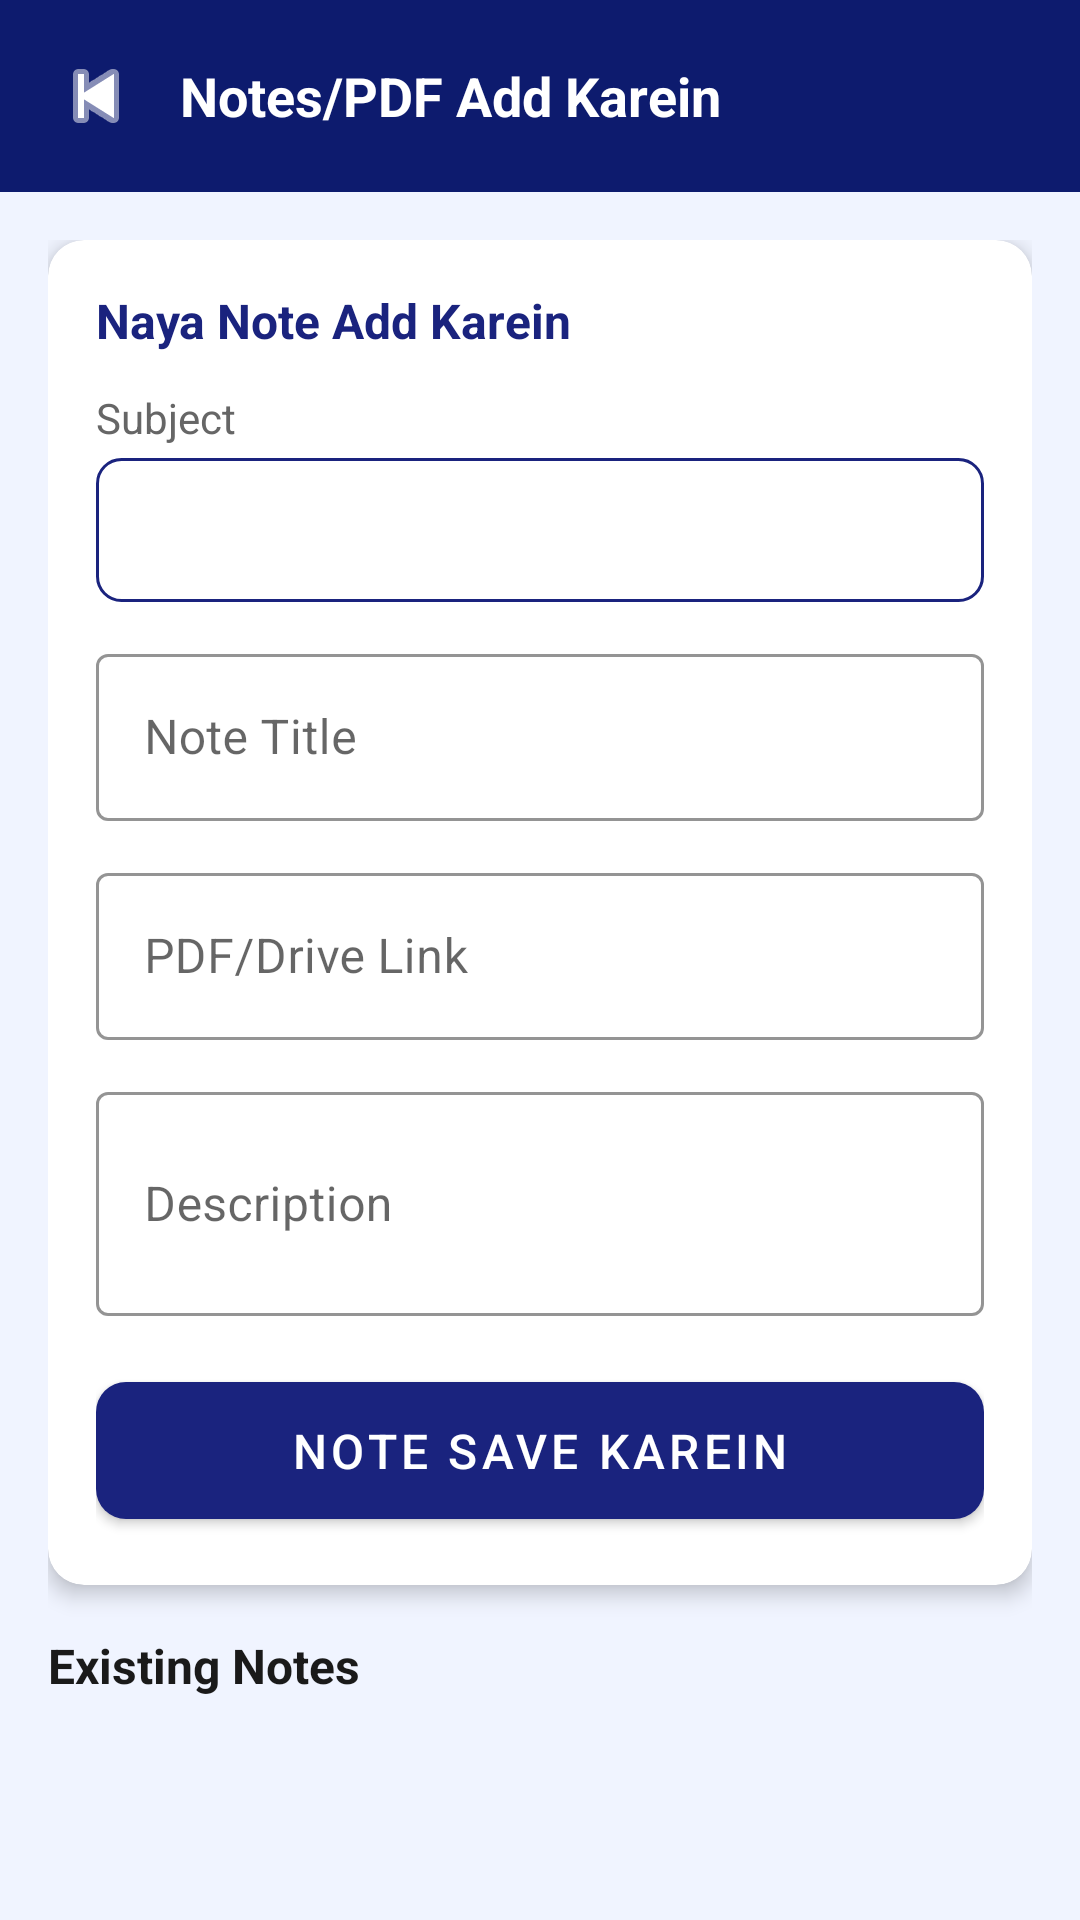

Produce the Android XML layout that renders to this screen, including the resource entries it uses.
<!-- AndroidManifest.xml: application theme Theme.GuruClasses -->
<!-- res/layout/activity_admin_add_notes.xml -->
<?xml version="1.0" encoding="utf-8"?>
<ScrollView xmlns:android="http://schemas.android.com/apk/res/android"
    xmlns:app="http://schemas.android.com/apk/res-auto"
    android:layout_width="match_parent"
    android:layout_height="match_parent"
    android:background="@color/background">
    <LinearLayout android:layout_width="match_parent" android:layout_height="wrap_content"
        android:orientation="vertical">

        <LinearLayout android:layout_width="match_parent" android:layout_height="wrap_content"
            android:background="@color/primary_dark" android:padding="16dp"
            android:orientation="horizontal" android:gravity="center_vertical">
            <ImageView android:id="@+id/ivBack" android:layout_width="32dp" android:layout_height="32dp"
                android:src="@android:drawable/ic_media_previous" android:tint="@color/white"
                android:layout_marginEnd="12dp" />
            <TextView android:layout_width="wrap_content" android:layout_height="wrap_content"
                android:text="Notes/PDF Add Karein" android:textSize="18sp"
                android:textColor="@color/white" android:textStyle="bold" />
        </LinearLayout>

        <LinearLayout android:layout_width="match_parent" android:layout_height="wrap_content"
            android:orientation="vertical" android:padding="16dp">

            <androidx.cardview.widget.CardView android:layout_width="match_parent"
                android:layout_height="wrap_content" app:cardElevation="4dp" app:cardCornerRadius="12dp"
                android:layout_marginBottom="16dp">
                <LinearLayout android:layout_width="match_parent" android:layout_height="wrap_content"
                    android:orientation="vertical" android:padding="16dp">

                    <TextView android:layout_width="wrap_content" android:layout_height="wrap_content"
                        android:text="Naya Note Add Karein" android:textSize="16sp"
                        android:textColor="@color/primary" android:textStyle="bold"
                        android:layout_marginBottom="12dp" />

                    <TextView android:layout_width="wrap_content" android:layout_height="wrap_content"
                        android:text="Subject" android:textSize="14sp" android:textColor="@color/text_secondary"
                        android:layout_marginBottom="4dp" />
                    <Spinner android:id="@+id/spinnerSubject" android:layout_width="match_parent"
                        android:layout_height="48dp" android:background="@drawable/spinner_bg"
                        android:layout_marginBottom="12dp" />

                    <com.google.android.material.textfield.TextInputLayout style="@style/InputLayout"
                        android:layout_width="match_parent" android:layout_height="wrap_content"
                        android:hint="Note Title" android:layout_marginBottom="12dp">
                        <com.google.android.material.textfield.TextInputEditText
                            android:id="@+id/etTitle" android:layout_width="match_parent"
                            android:layout_height="wrap_content" android:inputType="text" />
                    </com.google.android.material.textfield.TextInputLayout>

                    <com.google.android.material.textfield.TextInputLayout style="@style/InputLayout"
                        android:layout_width="match_parent" android:layout_height="wrap_content"
                        android:hint="PDF/Drive Link" android:layout_marginBottom="12dp">
                        <com.google.android.material.textfield.TextInputEditText
                            android:id="@+id/etLink" android:layout_width="match_parent"
                            android:layout_height="wrap_content" android:inputType="textUri" />
                    </com.google.android.material.textfield.TextInputLayout>

                    <com.google.android.material.textfield.TextInputLayout style="@style/InputLayout"
                        android:layout_width="match_parent" android:layout_height="wrap_content"
                        android:hint="Description" android:layout_marginBottom="16dp">
                        <com.google.android.material.textfield.TextInputEditText
                            android:id="@+id/etDescription" android:layout_width="match_parent"
                            android:layout_height="wrap_content" android:inputType="textMultiLine"
                            android:lines="2" />
                    </com.google.android.material.textfield.TextInputLayout>

                    <com.google.android.material.button.MaterialButton android:id="@+id/btnSave"
                        style="@style/ButtonPrimary" android:layout_width="match_parent"
                        android:layout_height="wrap_content" android:text="Note Save Karein" />
                </LinearLayout>
            </androidx.cardview.widget.CardView>

            <TextView android:layout_width="wrap_content" android:layout_height="wrap_content"
                android:text="Existing Notes" android:textSize="16sp"
                android:textColor="@color/text_primary" android:textStyle="bold"
                android:layout_marginBottom="8dp" />

            <androidx.recyclerview.widget.RecyclerView android:id="@+id/rvNotes"
                android:layout_width="match_parent" android:layout_height="wrap_content"
                android:nestedScrollingEnabled="false" />
        </LinearLayout>
    </LinearLayout>
</ScrollView>
<!-- resources referenced by this layout -->
<resources>
  <color name="background">#F0F4FF</color>
  <color name="primary">#1A237E</color>
  <color name="primary_dark">#0D1B6E</color>
  <color name="text_primary">#1A1A1A</color>
  <color name="text_secondary">#666666</color>
  <color name="white">#FFFFFF</color>
  <!-- drawable spinner_bg (drawable) -->
  <?xml version="1.0" encoding="utf-8"?>
  <shape xmlns:android="http://schemas.android.com/apk/res/android"
      android:shape="rectangle">
      <solid android:color="#FFFFFF" />
      <corners android:radius="8dp" />
      <stroke android:width="1dp" android:color="#1A237E" />
      <padding android:left="8dp" android:right="8dp" android:top="4dp" android:bottom="4dp" />
  </shape>
  <style name="ButtonPrimary" parent="Widget.MaterialComponents.Button">
          <item name="backgroundTint">@color/primary</item>
          <item name="android:textColor">@color/white</item>
          <item name="cornerRadius">10dp</item>
          <item name="android:textSize">16sp</item>
          <item name="android:paddingTop">12dp</item>
          <item name="android:paddingBottom">12dp</item>
      </style>
  <style name="InputLayout" parent="Widget.MaterialComponents.TextInputLayout.OutlinedBox">
          <item name="boxStrokeColor">@color/primary</item>
          <item name="hintTextColor">@color/primary</item>
      </style>
  <style name="Theme.GuruClasses" parent="Theme.MaterialComponents.Light.NoActionBar">
          <item name="colorPrimary">@color/primary</item>
          <item name="colorPrimaryDark">@color/primary_dark</item>
          <item name="colorAccent">@color/accent</item>
          <item name="android:windowBackground">@color/background</item>
      </style>
  <color name="accent">#FF6F00</color>
</resources>
